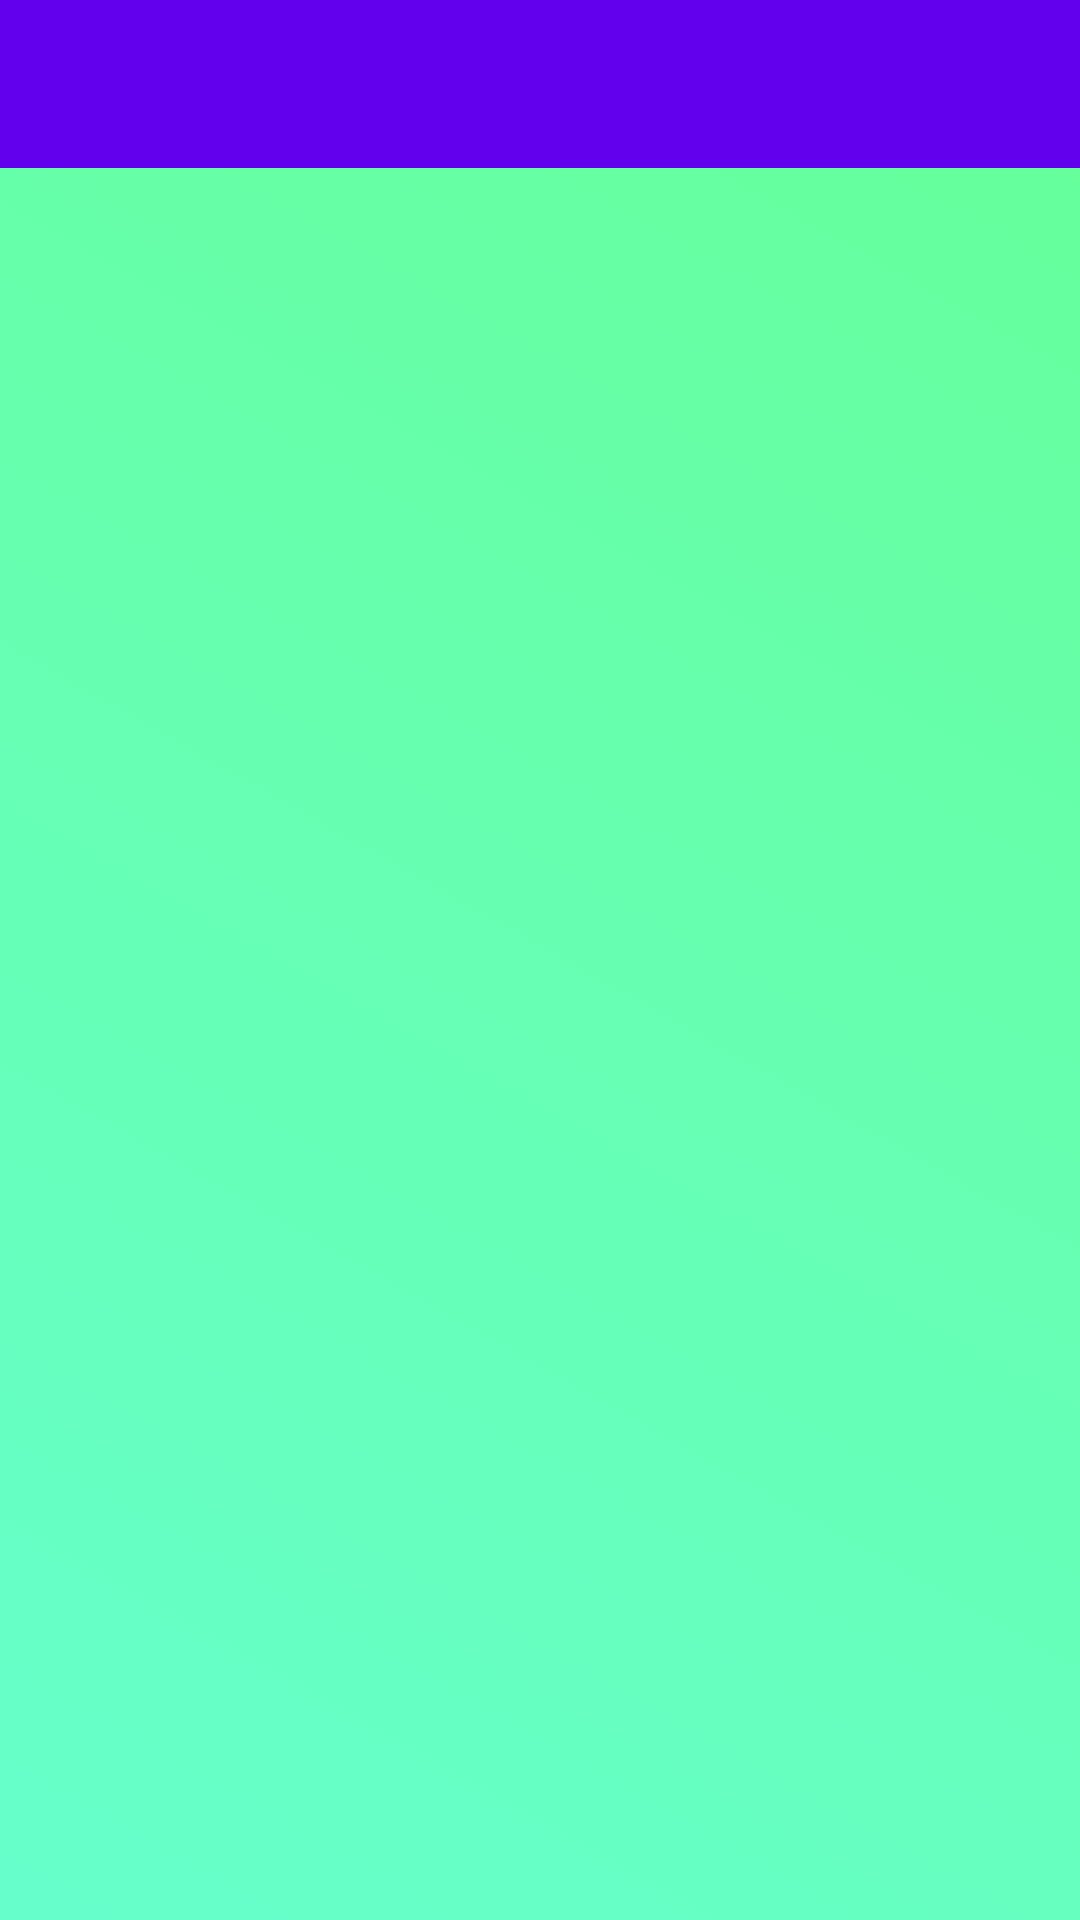

Reconstruct the res/layout file that produces this screen, plus the resources it refers to.
<!-- AndroidManifest.xml: application theme Theme.MyApplication5 -->
<!-- res/layout/activity_new_set.xml -->
<?xml version="1.0" encoding="utf-8"?>
<LinearLayout xmlns:android="http://schemas.android.com/apk/res/android"
    android:layout_width="match_parent"
    android:layout_height="match_parent"
    xmlns:app="http://schemas.android.com/apk/res-auto"
    android:orientation="vertical"
    android:background="@drawable/bgfor_setlayout">
    <androidx.appcompat.widget.Toolbar
        android:layout_width="match_parent"
        android:layout_height="?attr/actionBarSize"
        android:background="@color/purple_500"></androidx.appcompat.widget.Toolbar>
    <androidx.recyclerview.widget.RecyclerView
        android:layout_width="match_parent"
        android:layout_height="0dp"
        android:id="@+id/Sets_recyclerView"
        android:layout_weight="1"
        android:gravity="center"
        android:columnWidth="100sp"
        android:numColumns="2"
        >

    </androidx.recyclerview.widget.RecyclerView>
</LinearLayout>
<!-- resources referenced by this layout -->
<resources>
  <color name="purple_500">#FF6200EE</color>
  <!-- drawable bgfor_setlayout (drawable) -->
  <?xml version="1.0" encoding="utf-8"?>
  <selector xmlns:android="http://schemas.android.com/apk/res/android">
      <item android:top="15dp" android:left="15dp" android:right="15dp" android:bottom="15dp">
          <shape android:shape="rectangle">
              <gradient android:angle="45" android:startColor="#66ffcc" android:endColor="#66ff99" />
          </shape>
      </item>
  
  </selector>
  <style name="Theme.MyApplication5" parent="Theme.AppCompat.Light.NoActionBar">
          
          <item name="colorPrimary">#78EF70</item>
          <item name="colorPrimaryVariant">#379830</item>
          <item name="colorOnPrimary">#F11B3B</item>
          <item name="colorSecondary">#F6D73A</item>
          <item name="colorSecondaryVariant">#DFEA412A</item>
          <item name="colorOnSecondary">#EA2A2A</item>
  
          <item name="android:statusBarColor" tools:targetApi="l">?attr/colorPrimaryVariant</item>
      </style>
</resources>
